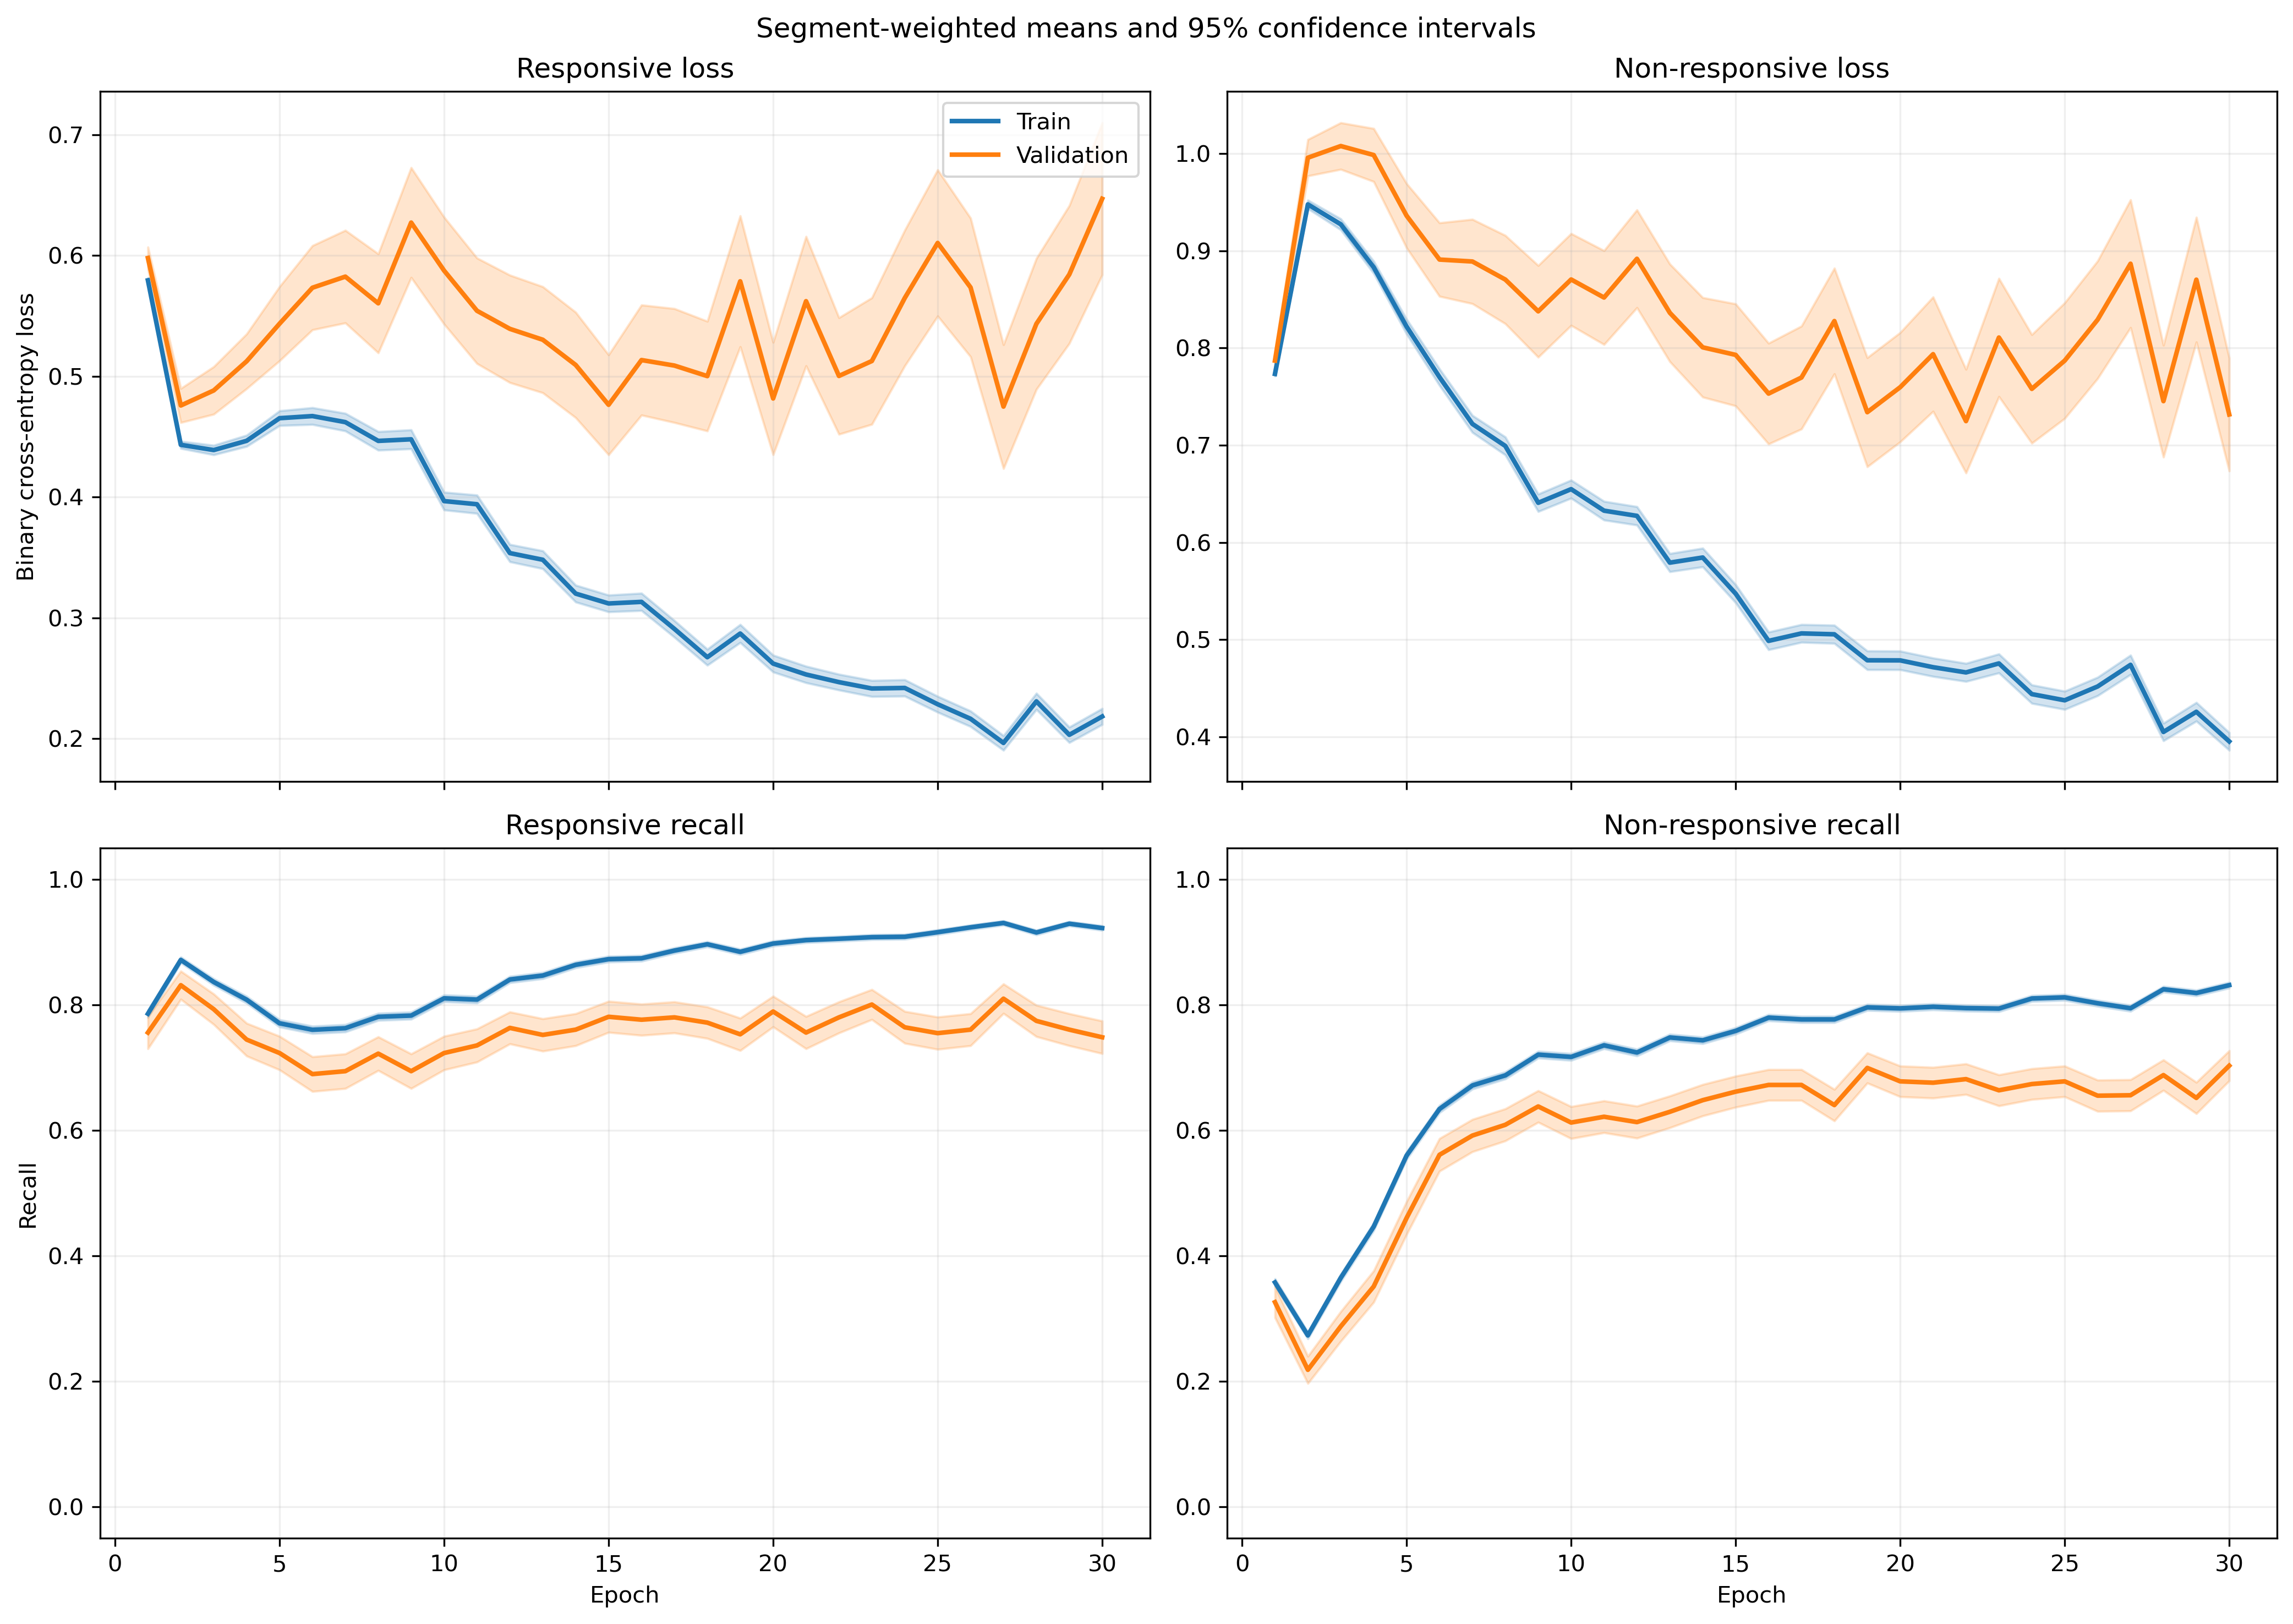

Data behind this chart, as committed beside it:
fold, epoch, split, r_loss, r_loss_count, r_loss_sum, r_loss_sum_sq, r_recall, r_recall_count, r_recall_sum, r_recall_sum_sq, nr_loss, nr_loss_count, nr_loss_sum, nr_loss_sum_sq, nr_recall, nr_recall_count, nr_recall_sum, nr_recall_sum_sq
1, 1, train, 0.595, 1063, 632.4, 395.6, 0.7695, 1063, 818.0, 818.0, 0.7587, 1401, 1063, 842.6, 0.3619, 1401, 507.0, 507.0
1, 1, validation, 0.5538, 10, 5.538, 3.073, 1.0, 10, 10.0, 10.0, , 0, 0.0, 0.0, , 0, 0.0, 0.0
1, 2, train, 0.4496, 1063, 477.9, 250.7, 0.8956, 1063, 952.0, 952.0, 0.9537, 1401, 1336, 1404, 0.1999, 1401, 280.0, 280.0
1, 2, validation, 0.3523, 10, 3.523, 1.288, 1.0, 10, 10.0, 10.0, , 0, 0.0, 0.0, , 0, 0.0, 0.0
1, 3, train, 0.4356, 1063, 463, 269.3, 0.8504, 1063, 904.0, 904.0, 0.926, 1401, 1297, 1444, 0.3291, 1401, 461.0, 461.0
1, 3, validation, 0.2526, 10, 2.526, 0.6641, 1.0, 10, 10.0, 10.0, , 0, 0.0, 0.0, , 0, 0.0, 0.0
1, 4, train, 0.415, 1063, 441.1, 284.7, 0.8401, 1063, 893.0, 893.0, 0.9209, 1401, 1290, 1532, 0.3954, 1401, 554.0, 554.0
1, 4, validation, 0.243, 10, 2.43, 0.6475, 1.0, 10, 10.0, 10.0, , 0, 0.0, 0.0, , 0, 0.0, 0.0
1, 5, train, 0.5167, 1063, 549.2, 503, 0.7215, 1063, 767.0, 767.0, 0.7118, 1401, 997.3, 1158, 0.6474, 1401, 907.0, 907.0
1, 5, validation, 0.2265, 10, 2.265, 0.6191, 1.0, 10, 10.0, 10.0, , 0, 0.0, 0.0, , 0, 0.0, 0.0
1, 6, train, 0.4539, 1063, 482.5, 520.2, 0.7667, 1063, 815.0, 815.0, 0.7841, 1401, 1098, 1651, 0.6403, 1401, 897.0, 897.0
1, 6, validation, 0.1654, 10, 1.654, 0.3354, 1.0, 10, 10.0, 10.0, , 0, 0.0, 0.0, , 0, 0.0, 0.0
1, 7, train, 0.4389, 1063, 466.6, 469.6, 0.7799, 1063, 829.0, 829.0, 0.7279, 1401, 1020, 1431, 0.6631, 1401, 929.0, 929.0
1, 7, validation, 0.1684, 10, 1.684, 0.3633, 1.0, 10, 10.0, 10.0, , 0, 0.0, 0.0, , 0, 0.0, 0.0
1, 8, train, 0.4372, 1063, 464.7, 554.7, 0.7977, 1063, 848.0, 848.0, 0.6851, 1401, 959.8, 1478, 0.6995, 1401, 980.0, 980.0
1, 8, validation, 0.1409, 10, 1.409, 0.2811, 1.0, 10, 10.0, 10.0, , 0, 0.0, 0.0, , 0, 0.0, 0.0
1, 9, train, 0.4488, 1063, 477.1, 598.3, 0.7808, 1063, 830.0, 830.0, 0.6043, 1401, 846.6, 1301, 0.7473, 1401, 1047, 1047
1, 9, validation, 0.1268, 10, 1.268, 0.19, 1.0, 10, 10.0, 10.0, , 0, 0.0, 0.0, , 0, 0.0, 0.0
1, 10, train, 0.4017, 1063, 427, 481.9, 0.7987, 1063, 849.0, 849.0, 0.6164, 1401, 863.5, 1368, 0.7495, 1401, 1050, 1050
1, 10, validation, 0.1496, 10, 1.496, 0.302, 1.0, 10, 10.0, 10.0, , 0, 0.0, 0.0, , 0, 0.0, 0.0
1, 11, train, 0.4558, 1063, 484.5, 641.4, 0.7799, 1063, 829.0, 829.0, 0.5444, 1401, 762.7, 1206, 0.7794, 1401, 1092, 1092
1, 11, validation, 0.0895, 10, 0.895, 0.1053, 1.0, 10, 10.0, 10.0, , 0, 0.0, 0.0, , 0, 0.0, 0.0
1, 12, train, 0.327, 1063, 347.5, 392, 0.8589, 1063, 913.0, 913.0, 0.6123, 1401, 857.9, 1386, 0.7231, 1401, 1013, 1013
1, 12, validation, 0.1155, 10, 1.155, 0.1691, 1.0, 10, 10.0, 10.0, , 0, 0.0, 0.0, , 0, 0.0, 0.0
1, 13, train, 0.4472, 1063, 475.3, 768.9, 0.8034, 1063, 854.0, 854.0, 0.4495, 1401, 629.8, 1064, 0.8073, 1401, 1131, 1131
1, 13, validation, 0.1716, 10, 1.716, 0.4456, 1.0, 10, 10.0, 10.0, , 0, 0.0, 0.0, , 0, 0.0, 0.0
1, 14, train, 0.3417, 1063, 363.2, 438.9, 0.8692, 1063, 924.0, 924.0, 0.4922, 1401, 689.5, 1059, 0.773, 1401, 1083, 1083
1, 14, validation, 0.1601, 10, 1.601, 0.3543, 1.0, 10, 10.0, 10.0, , 0, 0.0, 0.0, , 0, 0.0, 0.0
1, 15, train, 0.3447, 1063, 366.4, 494.1, 0.8617, 1063, 916.0, 916.0, 0.4586, 1401, 642.4, 1082, 0.7937, 1401, 1112, 1112
1, 15, validation, 0.296, 10, 2.96, 1.005, 1.0, 10, 10.0, 10.0, , 0, 0.0, 0.0, , 0, 0.0, 0.0
1, 16, train, 0.3265, 1063, 347.1, 458.6, 0.8702, 1063, 925.0, 925.0, 0.424, 1401, 594, 982.5, 0.8116, 1401, 1137, 1137
1, 16, validation, 0.1936, 10, 1.936, 0.484, 1.0, 10, 10.0, 10.0, , 0, 0.0, 0.0, , 0, 0.0, 0.0
1, 17, train, 0.3115, 1063, 331.1, 454.9, 0.8674, 1063, 922.0, 922.0, 0.5263, 1401, 737.4, 1273, 0.7609, 1401, 1066, 1066
1, 17, validation, 0.1083, 10, 1.083, 0.1732, 1.0, 10, 10.0, 10.0, , 0, 0.0, 0.0, , 0, 0.0, 0.0
1, 18, train, 0.2354, 1063, 250.2, 280.9, 0.9106, 1063, 968.0, 968.0, 0.5228, 1401, 732.4, 1309, 0.7609, 1401, 1066, 1066
1, 18, validation, 0.09733, 10, 0.9733, 0.1274, 1.0, 10, 10.0, 10.0, , 0, 0.0, 0.0, , 0, 0.0, 0.0
1, 19, train, 0.2993, 1063, 318.1, 421.2, 0.8711, 1063, 926.0, 926.0, 0.4127, 1401, 578.2, 1049, 0.8251, 1401, 1156, 1156
1, 19, validation, 0.07489, 10, 0.7489, 0.08322, 1.0, 10, 10.0, 10.0, , 0, 0.0, 0.0, , 0, 0.0, 0.0
1, 20, train, 0.3157, 1063, 335.6, 530.9, 0.8758, 1063, 931.0, 931.0, 0.4188, 1401, 586.7, 1213, 0.828, 1401, 1160, 1160
1, 20, validation, 0.07349, 10, 0.7349, 0.1091, 1.0, 10, 10.0, 10.0, , 0, 0.0, 0.0, , 0, 0.0, 0.0
1, 21, train, 0.2248, 1063, 239, 258.4, 0.9135, 1063, 971.0, 971.0, 0.4593, 1401, 643.5, 1120, 0.7901, 1401, 1107, 1107
1, 21, validation, 0.06225, 10, 0.6225, 0.05918, 1.0, 10, 10.0, 10.0, , 0, 0.0, 0.0, , 0, 0.0, 0.0
1, 22, train, 0.1784, 1063, 189.6, 194.2, 0.9398, 1063, 999.0, 999.0, 0.5751, 1401, 805.7, 1562, 0.743, 1401, 1041, 1041
1, 22, validation, 0.06694, 10, 0.6694, 0.0902, 1.0, 10, 10.0, 10.0, , 0, 0.0, 0.0, , 0, 0.0, 0.0
1, 23, train, 0.197, 1063, 209.4, 215, 0.9332, 1063, 992.0, 992.0, 0.4521, 1401, 633.4, 1183, 0.8044, 1401, 1127, 1127
1, 23, validation, 0.08548, 10, 0.8548, 0.1469, 1.0, 10, 10.0, 10.0, , 0, 0.0, 0.0, , 0, 0.0, 0.0
1, 24, train, 0.2124, 1063, 225.8, 188.5, 0.9219, 1063, 980.0, 980.0, 0.424, 1401, 594, 1010, 0.8166, 1401, 1144, 1144
1, 24, validation, 0.1236, 10, 1.236, 0.3352, 1.0, 10, 10.0, 10.0, , 0, 0.0, 0.0, , 0, 0.0, 0.0
1, 25, train, 0.3319, 1063, 352.8, 517.7, 0.8617, 1063, 916.0, 916.0, 0.3354, 1401, 469.9, 884.5, 0.8744, 1401, 1225, 1225
1, 25, validation, 0.07898, 10, 0.7898, 0.111, 1.0, 10, 10.0, 10.0, , 0, 0.0, 0.0, , 0, 0.0, 0.0
1, 26, train, 0.2142, 1063, 227.7, 333.1, 0.9229, 1063, 981.0, 981.0, 0.4588, 1401, 642.8, 1309, 0.7994, 1401, 1120, 1120
1, 26, validation, 0.03787, 10, 0.3787, 0.02368, 1.0, 10, 10.0, 10.0, , 0, 0.0, 0.0, , 0, 0.0, 0.0
1, 27, train, 0.209, 1063, 222.2, 204.8, 0.9219, 1063, 980.0, 980.0, 0.377, 1401, 528.2, 926.8, 0.8451, 1401, 1184, 1184
1, 27, validation, 0.06761, 10, 0.6761, 0.08435, 1.0, 10, 10.0, 10.0, , 0, 0.0, 0.0, , 0, 0.0, 0.0
1, 28, train, 0.2553, 1063, 271.4, 318, 0.9012, 1063, 958.0, 958.0, 0.3451, 1401, 483.5, 823.8, 0.8544, 1401, 1197, 1197
1, 28, validation, 0.1476, 10, 1.476, 0.4745, 1.0, 10, 10.0, 10.0, , 0, 0.0, 0.0, , 0, 0.0, 0.0
1, 29, train, 0.1639, 1063, 174.3, 158.2, 0.9436, 1063, 1003, 1003, 0.4588, 1401, 642.8, 1285, 0.8116, 1401, 1137, 1137
1, 29, validation, 0.03274, 10, 0.3274, 0.01918, 1.0, 10, 10.0, 10.0, , 0, 0.0, 0.0, , 0, 0.0, 0.0
1, 30, train, 0.1965, 1063, 208.8, 284.1, 0.9379, 1063, 997.0, 997.0, 0.3811, 1401, 533.9, 1027, 0.8308, 1401, 1164, 1164
1, 30, validation, 0.04059, 10, 0.4059, 0.02987, 1.0, 10, 10.0, 10.0, , 0, 0.0, 0.0, , 0, 0.0, 0.0
... 1,140 more rows
